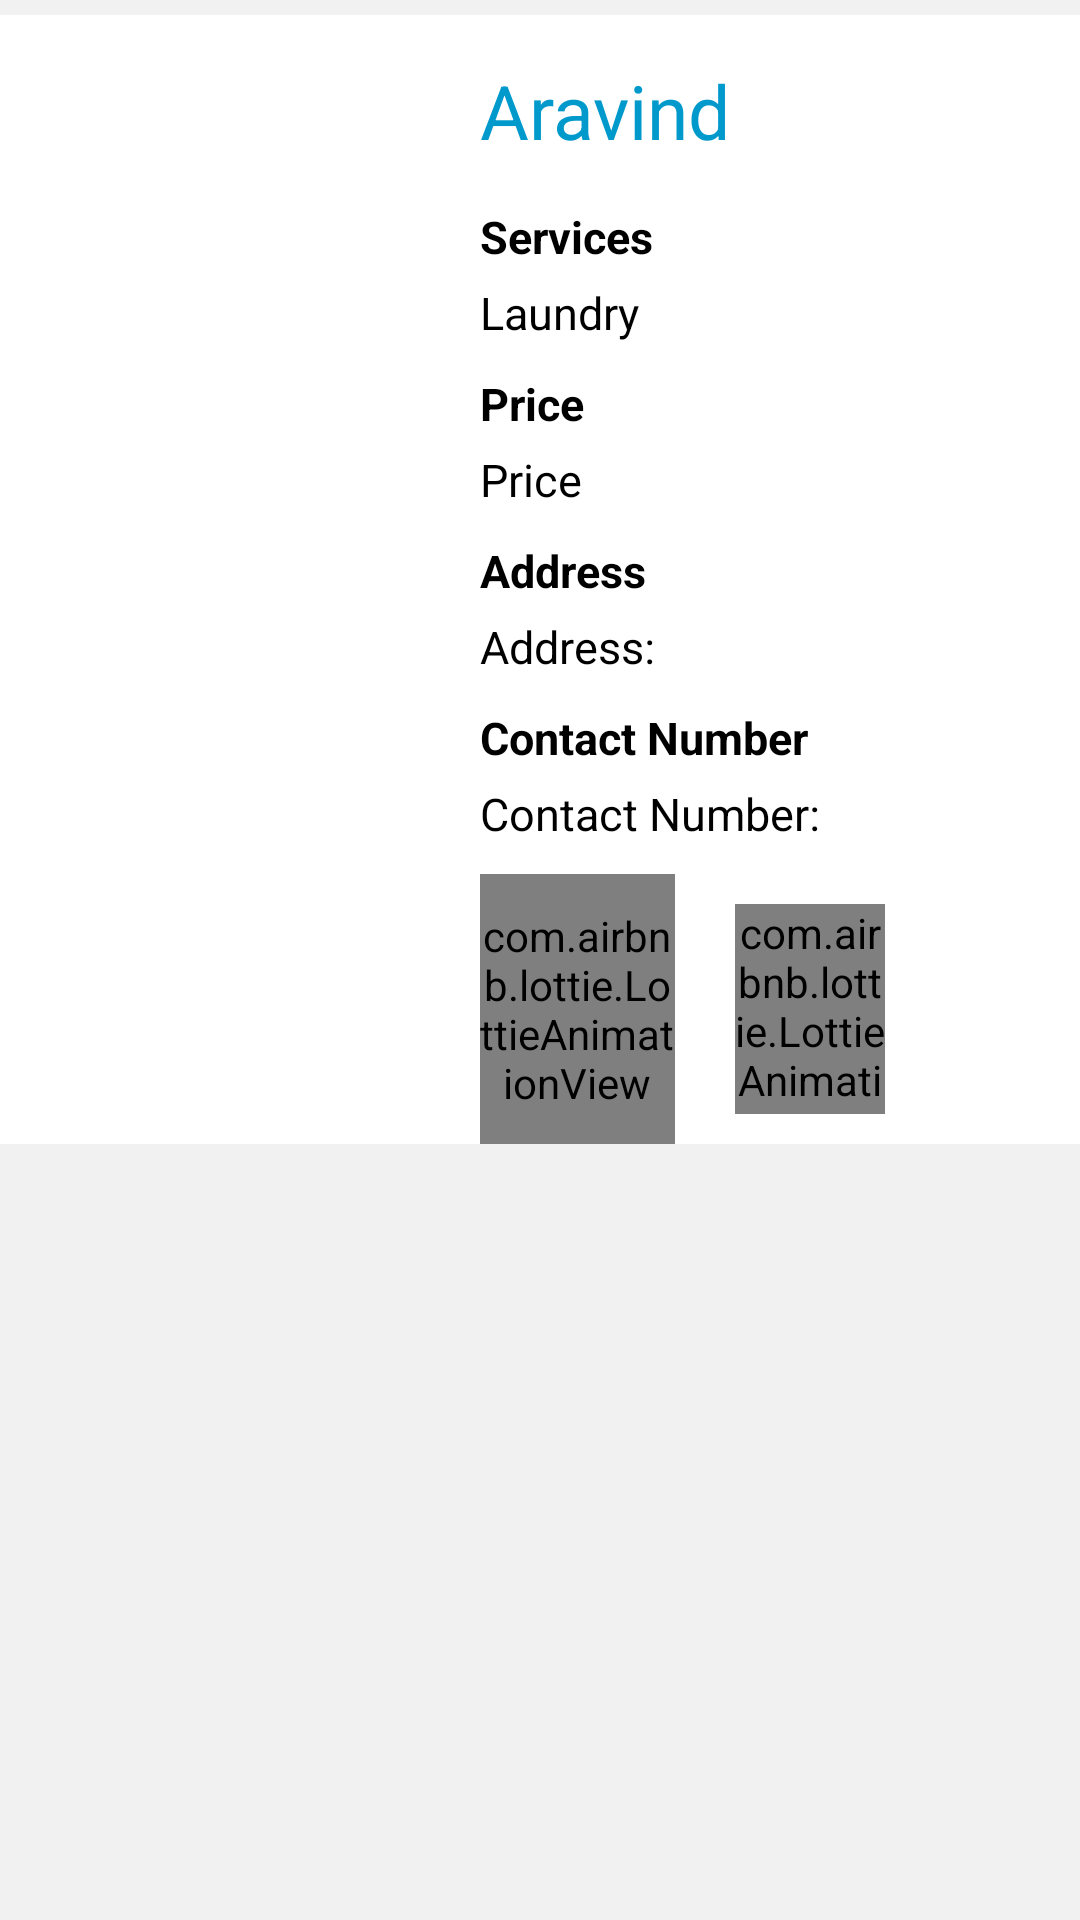

Write the Android layout XML for this screen, with the resource values it uses.
<!-- AndroidManifest.xml: application theme Theme.WeDeliver.App -->
<!-- res/layout/laundry_display_card.xml -->
<?xml version="1.0" encoding="utf-8"?>
<LinearLayout xmlns:android="http://schemas.android.com/apk/res/android"
    android:layout_width="match_parent"
    android:layout_height="wrap_content"
    android:background="@color/holo_gray_bright"
    xmlns:app="http://schemas.android.com/apk/res-auto">
    <LinearLayout
        android:layout_width="match_parent"
        android:layout_height="wrap_content"
        android:orientation="horizontal"
        android:background="@color/color_white"
        android:layout_marginTop="5dp"
        >
        <ImageView
            android:layout_width="150dp"
            android:layout_height="150dp"
            android:layout_marginTop="10dp"
            android:id="@+id/laundry_person_image"
            android:backgroundTint="@color/color_white"
            android:src="@drawable/item_default_image"></ImageView>
        <LinearLayout
            android:layout_width="wrap_content"
            android:layout_height="wrap_content"
            android:orientation="vertical"
            android:layout_marginLeft="10dp"
            >
            <TextView
                android:layout_width="wrap_content"
                android:layout_height="wrap_content"
                android:textSize="25dp"
                android:layout_marginTop="15dp"
                android:textColor="@android:color/holo_blue_dark"
                android:id="@+id/laundry_person_name"
                android:text="Aravind">
            </TextView>
            <TextView
                android:layout_width="wrap_content"
                android:layout_height="wrap_content"
                android:textSize="15dp"
                android:textStyle="bold"
                android:textColor="@color/black"

                android:layout_marginTop="15dp"
                android:text="Services"/>
            <TextView
                android:layout_width="wrap_content"
                android:layout_height="wrap_content"
                android:textSize="15dp"
                android:textColor="@color/black"

                android:layout_marginTop="5dp"
                android:id="@+id/laundry_service"

                android:text="Laundry">
            </TextView>
            <TextView
                android:layout_width="wrap_content"
                android:layout_height="wrap_content"
                android:textSize="15dp"
                android:textStyle="bold"
                android:textColor="@color/black"

                android:layout_marginTop="10dp"
                android:text="Price"/>
            <TextView
                android:layout_width="wrap_content"
                android:layout_height="wrap_content"
                android:textSize="15dp"
                android:textColor="@color/black"
                android:id="@+id/laundry_price"

                android:layout_marginTop="5dp"
                android:text="Price">
            </TextView>
            <TextView
                android:layout_width="wrap_content"
                android:layout_height="wrap_content"
                android:textSize="15dp"
                android:textStyle="bold"
                android:textColor="@color/black"
                android:layout_marginTop="10dp"
                android:text="Address">
            </TextView>
            <TextView
                android:layout_width="wrap_content"
                android:layout_height="wrap_content"
                android:textSize="15dp"
                android:layout_marginTop="5dp"
                android:textColor="@color/black"
                android:id="@+id/laundry_address"
                android:text="Address:">
            </TextView>
            <TextView
                android:layout_width="wrap_content"
                android:layout_height="wrap_content"
                android:textSize="15dp"
                android:textStyle="bold"
                android:textColor="@color/black"
                android:layout_marginTop="10dp"
                android:text="Contact Number">
            </TextView>
            <TextView
                android:layout_width="wrap_content"
                android:layout_height="wrap_content"
                android:textSize="15dp"
                android:layout_marginTop="5dp"
                android:textColor="@color/black"
                android:id="@+id/laundry_number"
                android:text="Contact Number:">
            </TextView>

            <LinearLayout
                android:layout_width="wrap_content"
                android:layout_height="wrap_content"
                android:orientation="horizontal"
                android:layout_marginTop="10dp">
                <com.airbnb.lottie.LottieAnimationView
                    android:layout_width="65dp"
                    android:layout_height="90dp"
                    app:lottie_rawRes="@raw/call2"
                    android:id="@+id/call"
                    app:lottie_autoPlay="true"
                    app:lottie_loop="true"
                    ></com.airbnb.lottie.LottieAnimationView>
                <com.airbnb.lottie.LottieAnimationView
                    android:layout_width="50dp"
                    android:layout_height="70dp"
                    app:lottie_rawRes="@raw/whatsapp1"
                    android:layout_marginLeft="20dp"
                    android:layout_marginTop="10dp"
                    android:id="@+id/whatsapp"
                    app:lottie_autoPlay="true"
                    app:lottie_loop="true"
                    ></com.airbnb.lottie.LottieAnimationView>

            </LinearLayout>
        </LinearLayout>

    </LinearLayout>

</LinearLayout>
<!-- resources referenced by this layout -->
<resources>
  <color name="black">#FF000000</color>
  <color name="color_white">#FFFFFF</color>
  <color name="holo_gray_bright">#33CCCCCC</color>
  <style name="Theme.WeDeliver.App" parent="Theme.AppCompat.DayNight.NoActionBar">
          
          <item name="colorPrimary">@color/purple_500</item>
          <item name="colorPrimaryVariant">@color/purple_700</item>
          <item name="colorOnPrimary">@color/white</item>
          
          <item name="colorSecondary">@color/teal_200</item>
          <item name="colorSecondaryVariant">@color/teal_700</item>
          <item name="colorOnSecondary">@color/black</item>
          
          <item name="android:statusBarColor" tools:targetApi="l">?attr/colorPrimaryVariant</item>
          
      </style>
  <color name="purple_500">#FF6200EE</color>
  <color name="purple_700">#FF3700B3</color>
  <color name="white">#ffffff</color>
  <color name="teal_200">#FF03DAC5</color>
  <color name="teal_700">#FF018786</color>
</resources>
